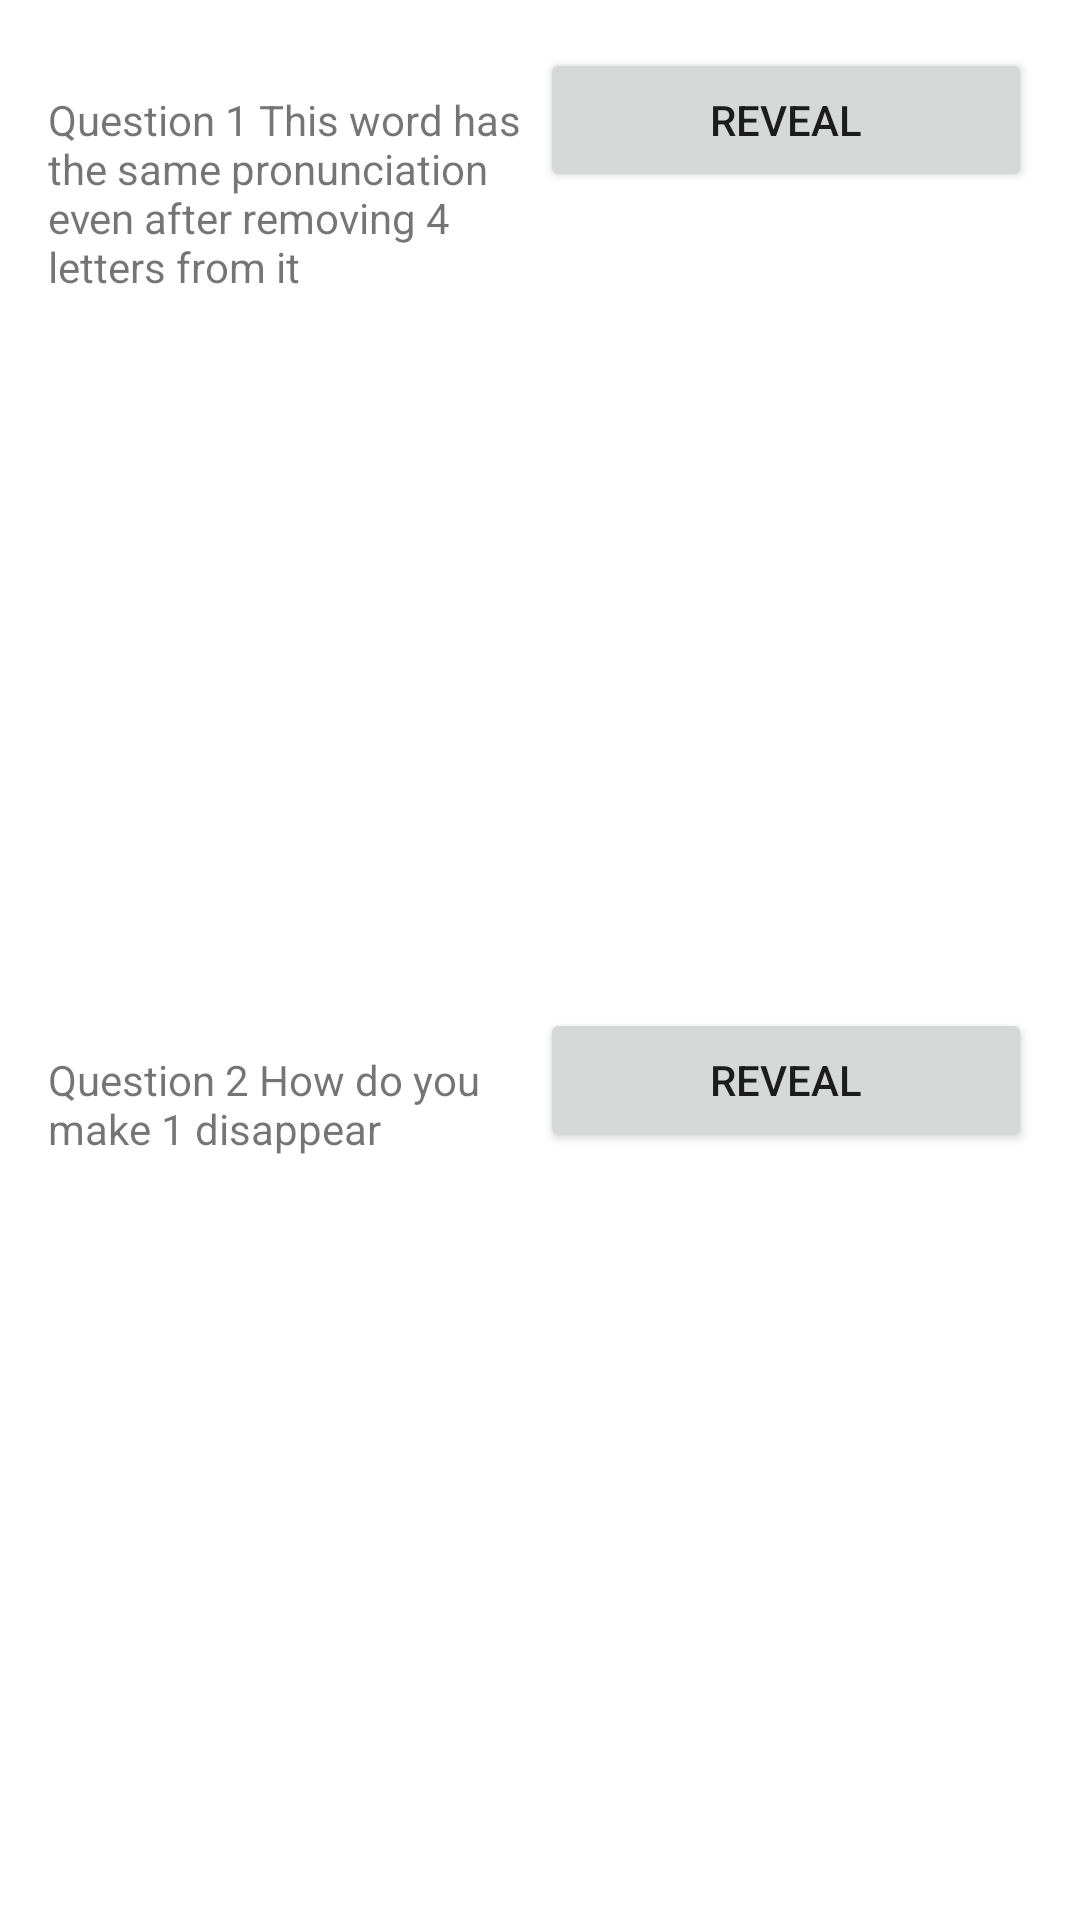

Here is an Android app screen rendered from its layout file. Give the layout XML and the strings, colors and styles it references.
<!-- AndroidManifest.xml: application theme Theme.P05_01 -->
<!-- res/layout/activity_main.xml -->
<?xml version="1.0" encoding="utf-8"?>
<LinearLayout xmlns:android="http://schemas.android.com/apk/res/android"
    xmlns:app="http://schemas.android.com/apk/res-auto"
    xmlns:tools="http://schemas.android.com/tools"
    android:layout_width="match_parent"
    android:layout_height="match_parent"
    android:orientation="vertical"
    tools:context=".MainActivity">

    <LinearLayout
        android:padding="16dp"
        android:layout_width="match_parent"
        android:layout_height="0dp"
        android:orientation="horizontal"
        android:layout_weight="1">

        <TextView
            android:id="@+id/textViewQns1"
            android:layout_width="0dp"
            android:layout_height="wrap_content"
            android:layout_weight="1"
            android:text="@string/q1" />

        <Button

            android:id="@+id/btnrevealq1"
            android:layout_width="0dp"
            android:layout_height="wrap_content"
            android:layout_weight="1"
            android:text="@string/reveal" />
    </LinearLayout>

    <LinearLayout
        android:padding="16dp"
        android:layout_width="match_parent"
        android:layout_height="0dp"
        android:layout_weight="1"
        android:orientation="horizontal">

        <TextView
            android:id="@+id/textViewQns2"
            android:layout_width="0dp"
            android:layout_height="wrap_content"
            android:layout_weight="1"
            android:text="@string/q2" />

        <Button
            android:id="@+id/btnrevealq2"
            android:layout_width="0dp"
            android:layout_height="wrap_content"
            android:layout_weight="1"
            android:text="@string/reveal" />
    </LinearLayout>

</LinearLayout>
<!-- resources referenced by this layout -->
<resources>
  <string name="q1">Question 1 This word has the same pronunciation even after removing 4 letters from it</string>
  <string name="q2">Question 2 How do you make 1 disappear</string>
  <string name="reveal">REVEAL</string>
  <style name="Theme.P05_01" parent="Theme.MaterialComponents.DayNight.DarkActionBar">
          
          <item name="colorPrimary">@color/purple_500</item>
          <item name="colorPrimaryVariant">@color/purple_700</item>
          <item name="colorOnPrimary">@color/white</item>
          
          <item name="colorSecondary">@color/teal_200</item>
          <item name="colorSecondaryVariant">@color/teal_700</item>
          <item name="colorOnSecondary">@color/black</item>
          
          <item name="android:statusBarColor" tools:targetApi="l">?attr/colorPrimaryVariant</item>
          
      </style>
  <!-- not gathered from this repository: default colours our renderer supplied (Android Studio template values) -->
  <color name="purple_500">#FF6200EE</color>
  <color name="purple_700">#FF3700B3</color>
  <color name="teal_200">#FF03DAC5</color>
  <color name="teal_700">#FF018786</color>
  <color name="black">#FF000000</color>
  <color name="white">#FFFFFFFF</color>
</resources>
